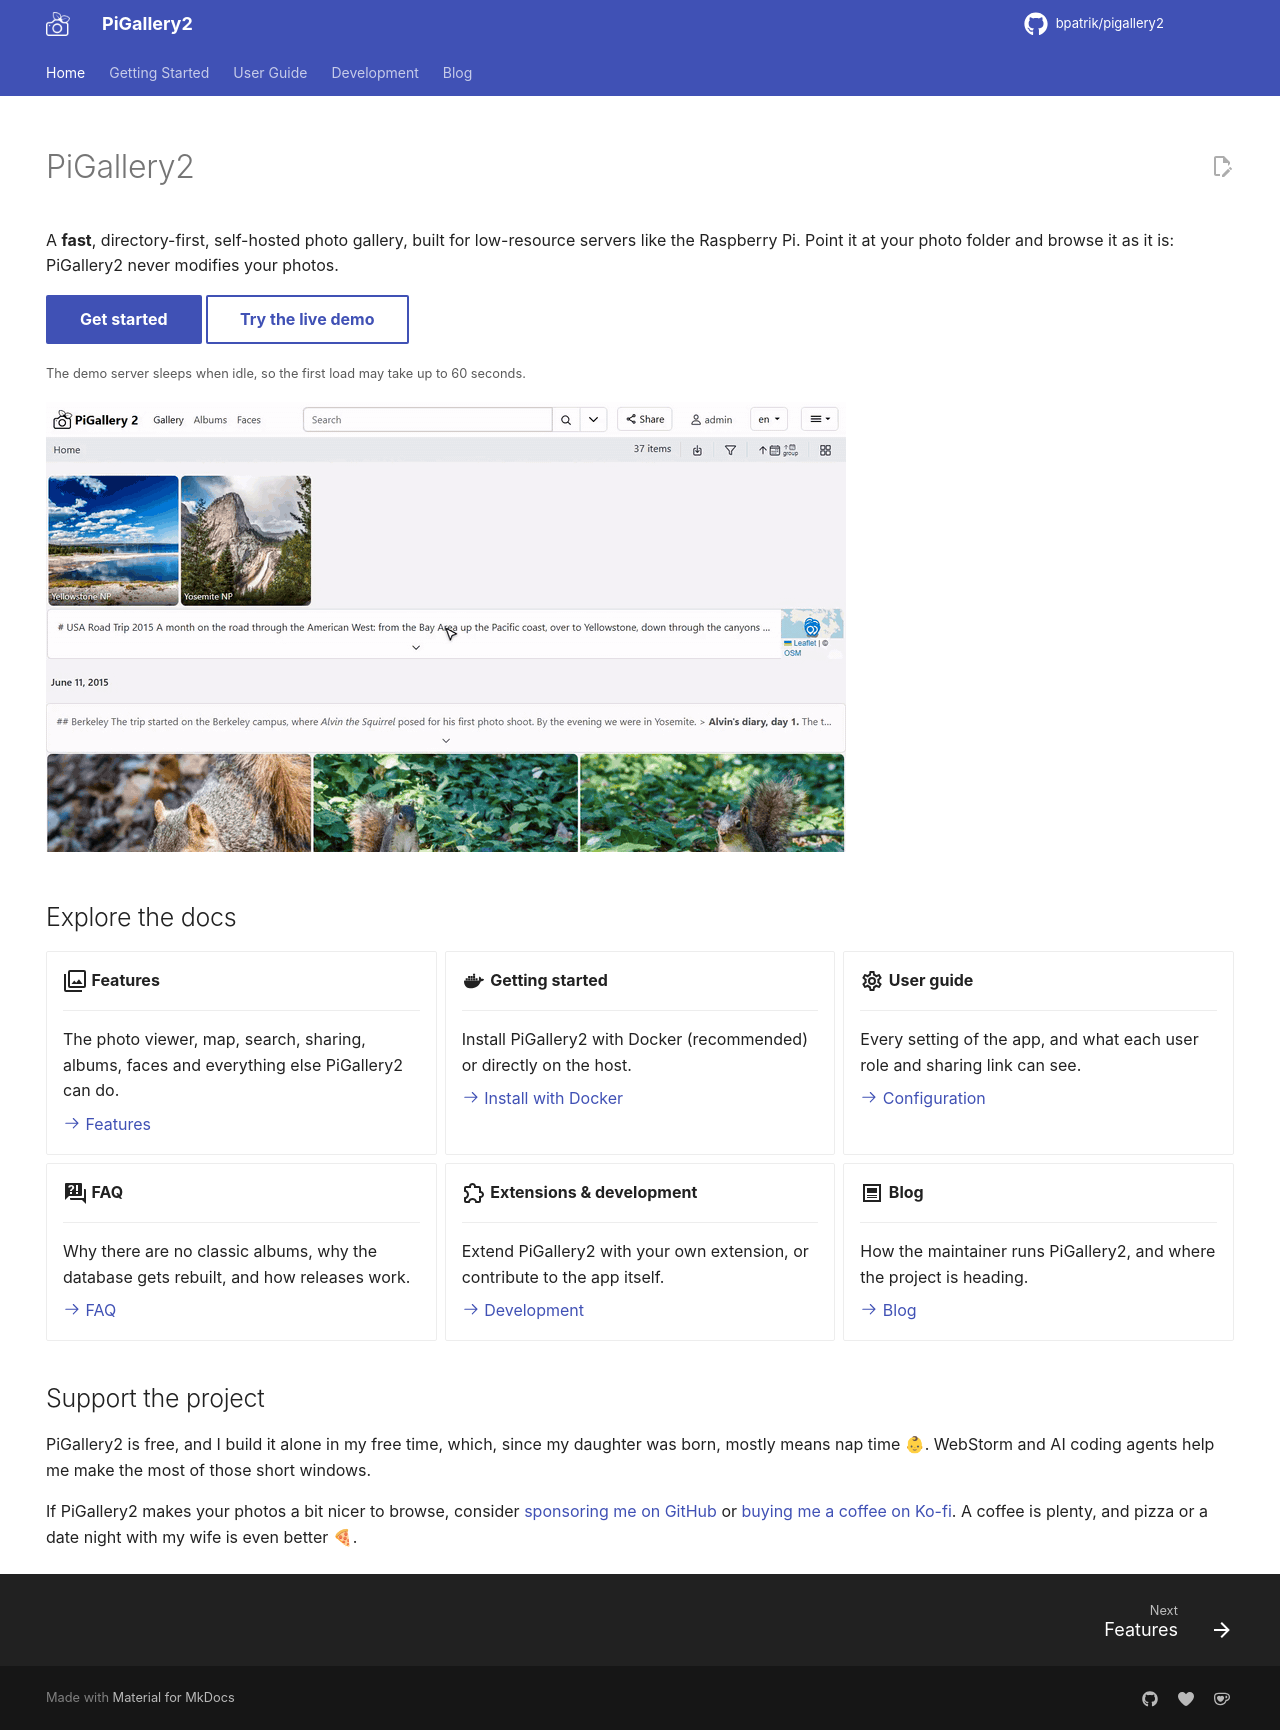

repository: bpatrik/pigallery2 · page: index.html · generator: mkdocs

---
hide:
  - navigation
  - toc
---

# PiGallery2

A **fast**, directory-first, self-hosted photo gallery, built for low-resource servers like the Raspberry Pi.
Point it at your photo folder and browse it as it is: PiGallery2 never modifies your photos.

[Get started](setup/docker.md){ .md-button .md-button--primary }
[Try the live demo](https://pigallery2.onrender.com/){ .md-button }

<small>The demo server sleeps when idle, so the first load may take up to 60 seconds.</small>

![PiGallery2 demo](assets/demo.gif)

## Explore the docs

<div class="grid cards" markdown>

-   :material-image-multiple-outline:{ .lg .middle } **Features**

    ---

    The photo viewer, map, search, sharing, albums, faces and everything else PiGallery2 can do.

    [:octicons-arrow-right-24: Features](features.md)

-   :material-docker:{ .lg .middle } **Getting started**

    ---

    Install PiGallery2 with Docker (recommended) or directly on the host.

    [:octicons-arrow-right-24: Install with Docker](setup/docker.md)

-   :material-cog-outline:{ .lg .middle } **User guide**

    ---

    Every setting of the app, and what each user role and sharing link can see.

    [:octicons-arrow-right-24: Configuration](user-guide/configuration.md)

-   :material-frequently-asked-questions:{ .lg .middle } **FAQ**

    ---

    Why there are no classic albums, why the database gets rebuilt, and how releases work.

    [:octicons-arrow-right-24: FAQ](faq.md)

-   :material-puzzle-outline:{ .lg .middle } **Extensions & development**

    ---

    Extend PiGallery2 with your own extension, or contribute to the app itself.

    [:octicons-arrow-right-24: Development](development/contributing.md)

-   :material-post-outline:{ .lg .middle } **Blog**

    ---

    How the maintainer runs PiGallery2, and where the project is heading.

    [:octicons-arrow-right-24: Blog](blog/from-zero-to-hero-2025.md)

</div>

## Support the project

PiGallery2 is free, and I build it alone in my free time, which, since my daughter was born, mostly means nap time 👶.
WebStorm and AI coding agents help me make the most of those short windows.

If PiGallery2 makes your photos a bit nicer to browse, consider [sponsoring me on GitHub](https://github.com/sponsors/bpatrik) or [buying me a coffee on Ko-fi](https://ko-fi.com/pigallery2).
A coffee is plenty, and pizza or a date night with my wife is even better 🍕.
